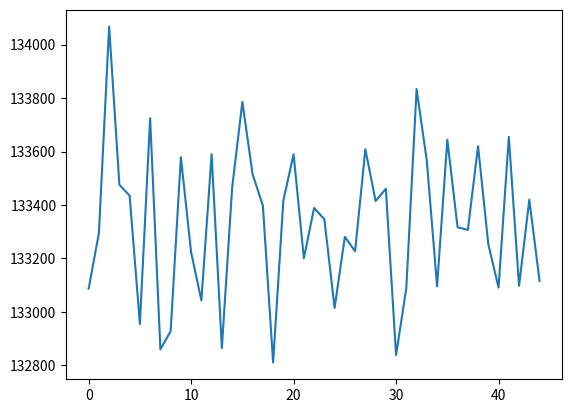
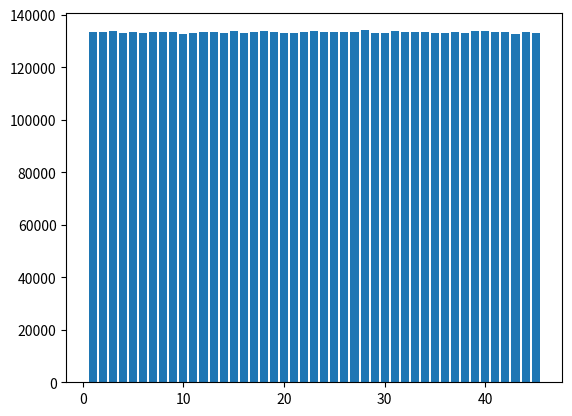

These charts were generated, in order, by the following Python code:
import random
import matplotlib.pyplot as plt

def lotto(numbers, pulls):
    # pull numbers
    for i in range(pulls):
        index = random.randint(0, 44 - i)
        numbers[index], numbers[44 - i] = numbers[44 - i], numbers[index]

    return numbers[-6:]


if __name__ == "__main__":
    numbers = list(range(1, 46))

    # call method 1 000 000 times and store results
    stats = [0] * 45
    for _ in range(1000000):
        results = lotto(numbers, 6)
        for result in results:
            stats[result - 1] += 1

    # matplotlib
    # bars
    plt.plot(stats)
    plt.show()
    # line
    fig, ax = plt.subplots()
    ax.bar(numbers, stats)
    plt.show()
